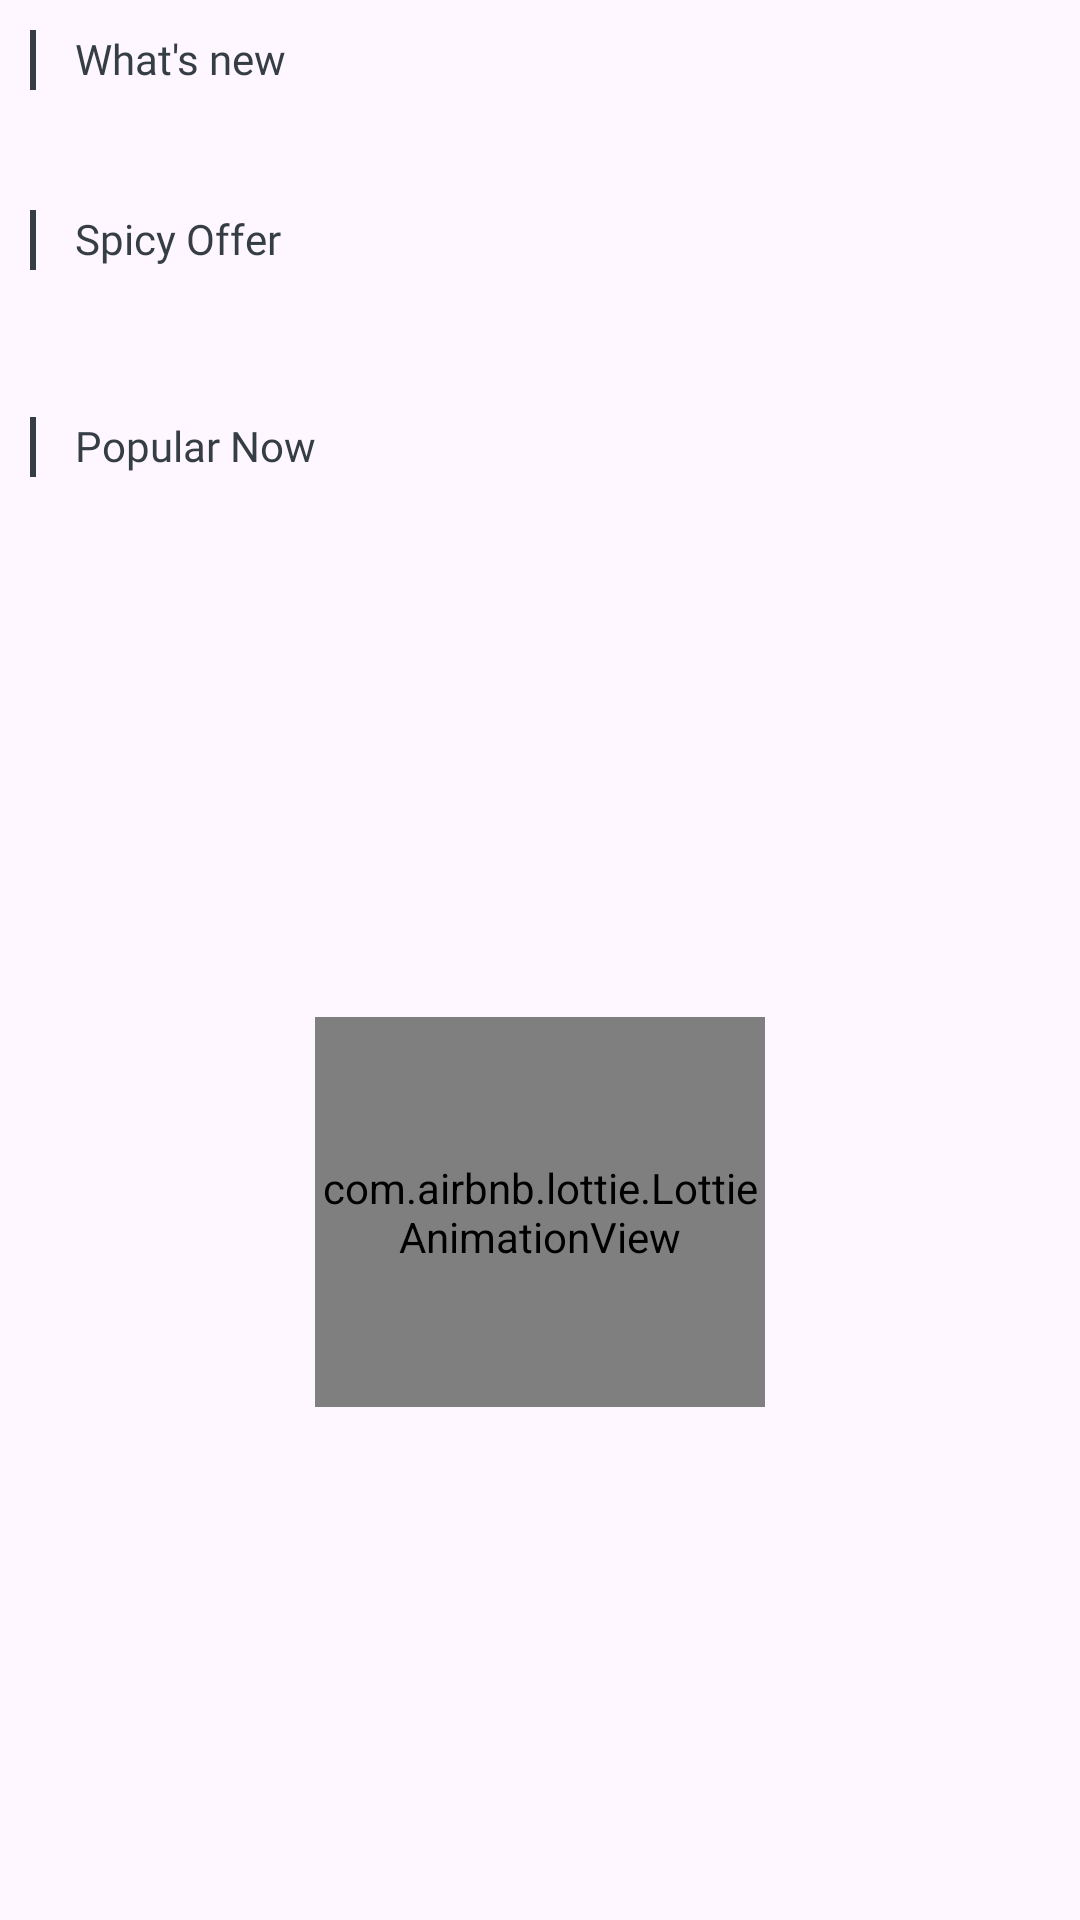

Produce the Android XML layout that renders to this screen, including the resource entries it uses.
<!-- AndroidManifest.xml: application theme Theme.DeliveryApp -->
<!-- res/layout/fragment_foody_category.xml -->
<?xml version="1.0" encoding="utf-8"?>
<androidx.constraintlayout.widget.ConstraintLayout xmlns:android="http://schemas.android.com/apk/res/android"
    xmlns:app="http://schemas.android.com/apk/res-auto"
    xmlns:tools="http://schemas.android.com/tools"
    android:layout_width="match_parent"
    android:layout_height="match_parent"
    android:padding="@dimen/_10sdp"
    tools:context=".fragments.categories.MainCategoryFragment"
    >

    <androidx.core.widget.NestedScrollView
        android:id="@+id/nestedScrollViewFoodyCategory"
        android:layout_width="match_parent"
        android:layout_height="match_parent"
        android:fillViewport="true">

        <androidx.constraintlayout.widget.ConstraintLayout
            android:layout_width="match_parent"
            android:layout_height="match_parent">

            <ProgressBar
                android:id="@+id/foodyCategoryProgressbar"
                android:layout_width="wrap_content"
                android:layout_height="wrap_content"
                android:indeterminateTint="@color/text_color"
                android:visibility="gone"
                app:layout_constraintBottom_toBottomOf="parent"
                app:layout_constraintEnd_toEndOf="parent"
                app:layout_constraintStart_toStartOf="parent"
                app:layout_constraintTop_toTopOf="parent" />

            <com.airbnb.lottie.LottieAnimationView
                android:id="@+id/lottieLoading"
                android:layout_width="150dp"
                android:layout_height="130dp"
                android:layout_centerInParent="true"
                app:layout_constraintBottom_toBottomOf="parent"
                app:layout_constraintEnd_toEndOf="parent"
                app:layout_constraintStart_toStartOf="parent"
                app:layout_constraintTop_toTopOf="@+id/rv_popular_now"
                app:lottie_rawRes="@raw/loading" />

            <ImageView
                android:layout_width="2dp"
                android:layout_height="20dp"
                android:layout_centerVertical="true"
                android:layout_marginTop="30dp"
                android:src="@color/text_color"
                app:layout_constraintStart_toStartOf="parent"
                tools:ignore="MissingConstraints" />

            <TextView
                android:id="@+id/tv_whats_new"
                android:layout_width="wrap_content"
                android:layout_height="wrap_content"
                android:layout_marginStart="15dp"
                android:layout_marginTop="50dp"
                android:fontFamily="@font/myfont"
                android:text="What's new"
                android:textColor="@color/text_color"
                android:textSize="14sp"
                app:layout_constraintStart_toStartOf="parent"
                tools:ignore="MissingConstraints" />

            <androidx.recyclerview.widget.RecyclerView
                android:id="@+id/rv_spacial_offer"
                android:layout_width="0dp"
                android:layout_height="wrap_content"
                android:layout_marginStart="15dp"
                android:layout_marginTop="30dp"
                app:layout_constraintEnd_toEndOf="parent"
                app:layout_constraintStart_toStartOf="parent"
                app:layout_constraintTop_toTopOf="parent" />

            <ImageView
                android:layout_width="2dp"
                android:layout_height="20dp"
                android:layout_centerVertical="true"
                android:layout_marginTop="30dp"
                android:src="@color/text_color"
                app:layout_constraintStart_toStartOf="parent"
                app:layout_constraintTop_toBottomOf="@id/rv_spacial_offer" />

            <TextView
                android:id="@+id/tv_spicy_offer"
                android:layout_width="wrap_content"
                android:layout_height="wrap_content"
                android:layout_marginTop="30dp"
                android:fontFamily="@font/myfont"
                android:text="Spicy Offer"
                android:textColor="@color/text_color"
                android:textSize="14sp"
                app:layout_constraintStart_toStartOf="@id/rv_spacial_offer"
                app:layout_constraintTop_toBottomOf="@id/rv_spacial_offer" />

            <androidx.recyclerview.widget.RecyclerView
                android:id="@+id/rv_spicy_offer"
                android:layout_width="0dp"
                android:layout_height="wrap_content"
                android:layout_marginTop="20dp"
                app:layout_constraintEnd_toEndOf="parent"
                app:layout_constraintStart_toStartOf="@id/rv_spacial_offer"
                app:layout_constraintTop_toBottomOf="@id/tv_spicy_offer" />

            <ImageView
                android:layout_width="2dp"
                android:layout_height="20dp"
                android:layout_centerVertical="true"
                android:layout_marginTop="30dp"
                android:src="@color/text_color"
                app:layout_constraintStart_toStartOf="parent"
                app:layout_constraintTop_toBottomOf="@id/rv_spicy_offer" />

            <TextView
                android:id="@+id/tv_popular_now"
                android:layout_width="wrap_content"
                android:layout_height="wrap_content"
                android:layout_marginTop="30dp"
                android:fontFamily="@font/myfont"
                android:text="Popular Now"
                android:textColor="@color/text_color"
                android:textSize="14sp"
                app:layout_constraintStart_toStartOf="@id/rv_spacial_offer"
                app:layout_constraintTop_toBottomOf="@id/rv_spicy_offer" />

            <androidx.recyclerview.widget.RecyclerView
                android:id="@+id/rv_popular_now"
                android:layout_width="0dp"
                android:layout_height="wrap_content"
                android:layout_marginTop="20dp"
                android:overScrollMode="never"
                app:layout_constraintEnd_toEndOf="parent"
                app:layout_constraintStart_toStartOf="@id/rv_spicy_offer"
                app:layout_constraintTop_toBottomOf="@id/tv_popular_now" />

        </androidx.constraintlayout.widget.ConstraintLayout>

    </androidx.core.widget.NestedScrollView>

</androidx.constraintlayout.widget.ConstraintLayout>
<!-- resources referenced by this layout -->
<resources>
  <color name="text_color">#363E45</color>
  <dimen name="_10sdp">10.00dp</dimen>
  <style name="Theme.DeliveryApp" parent="Base.Theme.DeliveryApp" />
  <style name="Base.Theme.DeliveryApp" parent="Theme.Material3.DayNight.NoActionBar">
          
          
          <item name="android:statusBarColor">@color/text_color</item>
  
      </style>
</resources>
